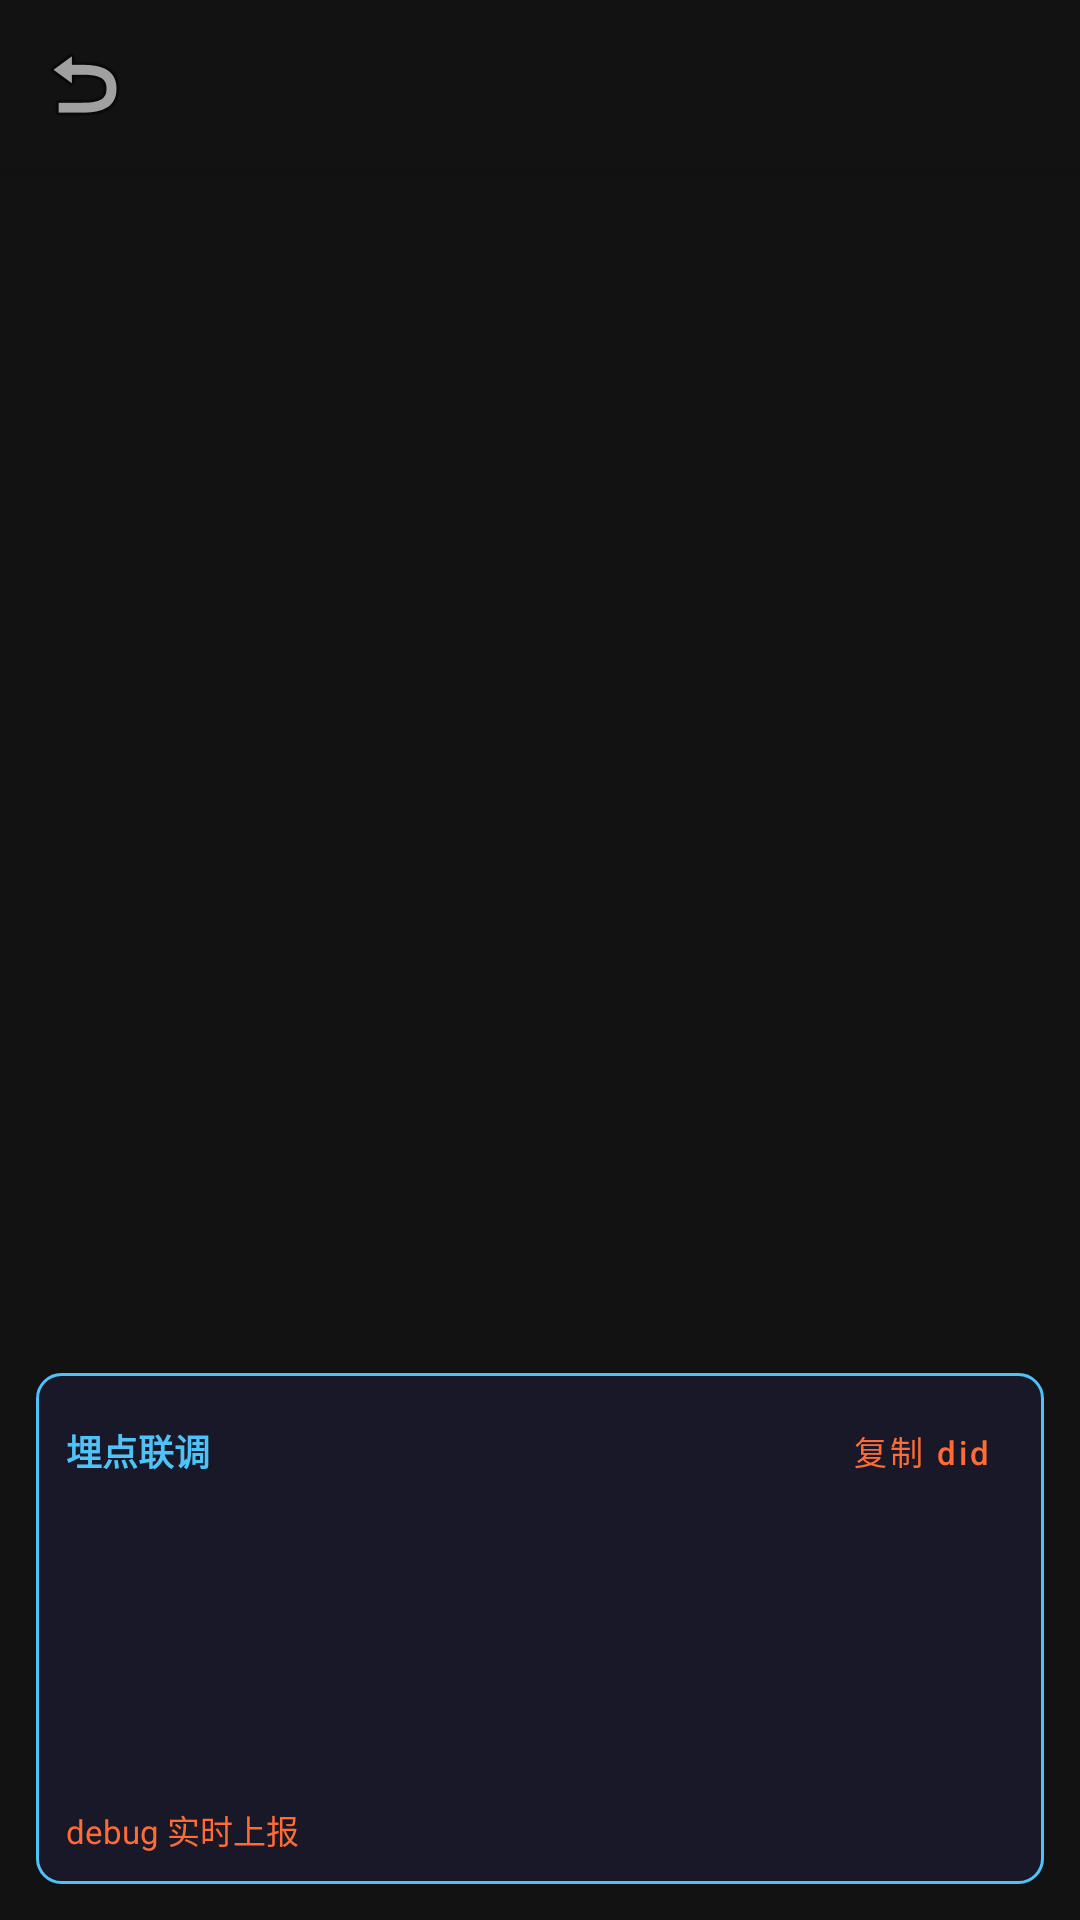

Reconstruct the res/layout file that produces this screen, plus the resources it refers to.
<!-- AndroidManifest.xml: application theme Theme.GISOVideo -->
<!-- res/layout/activity_series.xml -->
<?xml version="1.0" encoding="utf-8"?>
<androidx.coordinatorlayout.widget.CoordinatorLayout xmlns:android="http://schemas.android.com/apk/res/android"
    xmlns:app="http://schemas.android.com/apk/res-auto"
    android:layout_width="match_parent"
    android:layout_height="match_parent"
    android:background="@color/bg">

    <com.google.android.material.appbar.AppBarLayout
        android:layout_width="match_parent"
        android:layout_height="wrap_content"
        android:background="@color/bg">

        <com.google.android.material.appbar.MaterialToolbar
            android:id="@+id/toolbar"
            android:layout_width="match_parent"
            android:layout_height="?attr/actionBarSize"
            app:navigationIcon="@android:drawable/ic_menu_revert"
            app:titleTextColor="@color/text_primary" />
    </com.google.android.material.appbar.AppBarLayout>

    <androidx.recyclerview.widget.RecyclerView
        android:id="@+id/episodeGrid"
        android:layout_width="match_parent"
        android:layout_height="match_parent"
        android:clipToPadding="false"
        android:padding="12dp"
        android:paddingBottom="100dp"
        app:layout_behavior="@string/appbar_scrolling_view_behavior" />

    <include
        android:id="@+id/debugPanel"
        layout="@layout/panel_debug"
        android:layout_width="match_parent"
        android:layout_height="wrap_content"
        android:layout_gravity="bottom"
        android:layout_margin="12dp" />

</androidx.coordinatorlayout.widget.CoordinatorLayout>
<!-- res/layout/panel_debug.xml (included above) -->
<?xml version="1.0" encoding="utf-8"?>
<LinearLayout xmlns:android="http://schemas.android.com/apk/res/android"
    android:layout_width="match_parent"
    android:layout_height="wrap_content"
    android:background="@drawable/bg_debug_panel"
    android:orientation="vertical"
    android:padding="10dp">

    <LinearLayout
        android:layout_width="match_parent"
        android:layout_height="wrap_content"
        android:gravity="center_vertical"
        android:orientation="horizontal">

        <TextView
            android:layout_width="0dp"
            android:layout_height="wrap_content"
            android:layout_weight="1"
            android:text="@string/debug_panel_title"
            android:textColor="@color/debug_accent"
            android:textSize="12sp"
            android:textStyle="bold" />

        <Button
            android:id="@+id/debugCopyDid"
            style="@style/Widget.MaterialComponents.Button.TextButton"
            android:layout_width="wrap_content"
            android:layout_height="32dp"
            android:minWidth="0dp"
            android:minHeight="0dp"
            android:paddingStart="8dp"
            android:paddingEnd="8dp"
            android:text="@string/debug_copy_did"
            android:textAllCaps="false"
            android:textSize="11sp" />
    </LinearLayout>

    <TextView
        android:id="@+id/debugDid"
        android:layout_width="match_parent"
        android:layout_height="wrap_content"
        android:layout_marginTop="4dp"
        android:fontFamily="monospace"
        android:textColor="@color/text_secondary"
        android:textSize="11sp" />

    <TextView
        android:id="@+id/debugBizDid"
        android:layout_width="match_parent"
        android:layout_height="wrap_content"
        android:layout_marginTop="2dp"
        android:fontFamily="monospace"
        android:textColor="@color/text_secondary"
        android:textSize="11sp" />

    <TextView
        android:id="@+id/debugPage"
        android:layout_width="match_parent"
        android:layout_height="wrap_content"
        android:layout_marginTop="2dp"
        android:textColor="@color/text_muted"
        android:textSize="11sp" />

    <TextView
        android:id="@+id/debugAppKey"
        android:layout_width="match_parent"
        android:layout_height="wrap_content"
        android:layout_marginTop="2dp"
        android:fontFamily="monospace"
        android:textColor="@color/text_muted"
        android:textSize="10sp" />

    <TextView
        android:id="@+id/debugEndpoint"
        android:layout_width="match_parent"
        android:layout_height="wrap_content"
        android:layout_marginTop="2dp"
        android:fontFamily="monospace"
        android:textColor="@color/text_muted"
        android:textSize="10sp" />

    <TextView
        android:id="@+id/debugNet"
        android:layout_width="match_parent"
        android:layout_height="wrap_content"
        android:layout_marginTop="2dp"
        android:textColor="@color/debug_bad"
        android:textSize="11sp"
        android:textStyle="bold" />

    <TextView
        android:id="@+id/debugMode"
        android:layout_width="match_parent"
        android:layout_height="wrap_content"
        android:layout_marginTop="2dp"
        android:text="@string/debug_mode"
        android:textColor="@color/primary"
        android:textSize="11sp" />
</LinearLayout>
<!-- resources referenced by this layout -->
<resources>
  <color name="bg">#121212</color>
  <color name="debug_accent">#4FC3F7</color>
  <color name="debug_bad">#EF5350</color>
  <color name="primary">#FF6B35</color>
  <color name="text_muted">#757575</color>
  <color name="text_primary">#FFFFFF</color>
  <color name="text_secondary">#B3B3B3</color>
  <!-- drawable bg_debug_panel (drawable) -->
  <?xml version="1.0" encoding="utf-8"?>
  <shape xmlns:android="http://schemas.android.com/apk/res/android"
      android:shape="rectangle">
      <solid android:color="@color/debug_bg" />
      <corners android:radius="8dp" />
      <stroke
          android:width="1dp"
          android:color="@color/debug_accent" />
  </shape>
  <string name="debug_copy_did">复制 did</string>
  <string name="debug_mode">debug 实时上报</string>
  <string name="debug_panel_title">埋点联调</string>
  <style name="Theme.GISOVideo" parent="Theme.MaterialComponents.DayNight.NoActionBar">
          <item name="colorPrimary">@color/primary</item>
          <item name="colorPrimaryVariant">@color/primary_dark</item>
          <item name="colorOnPrimary">@color/text_primary</item>
          <item name="colorSecondary">@color/primary</item>
          <item name="android:colorBackground">@color/bg</item>
          <item name="android:statusBarColor">@color/bg</item>
          <item name="android:navigationBarColor">@color/bg</item>
          <item name="android:windowLightStatusBar">false</item>
      </style>
  <color name="debug_bg">#CC1A1A2E</color>
  <color name="primary_dark">#E85A28</color>
</resources>
